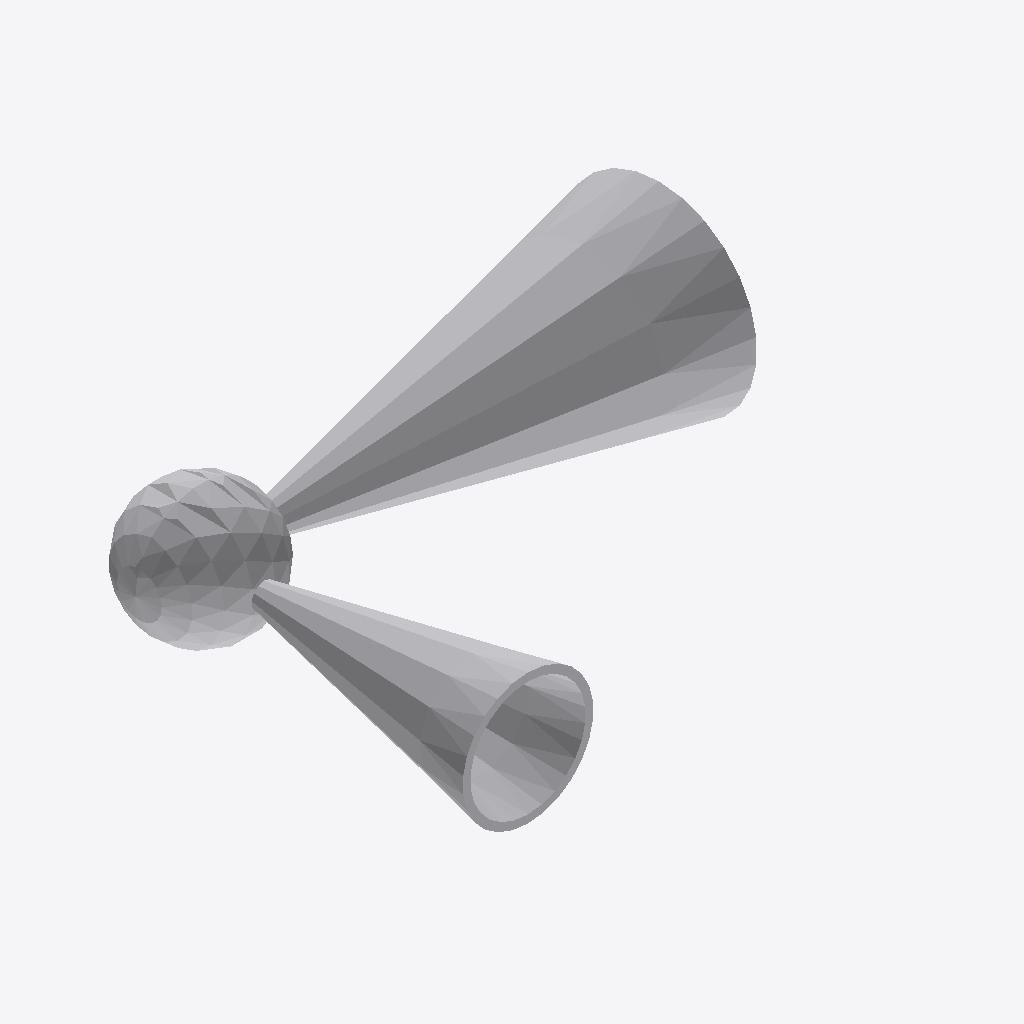
Isometric view of an IFC building model (IFC-SPF (STEP), schema IFC2X3, length unit millimetre), seen from the south-west, elements coloured by IFC class: 1 other element (light grey).
Extent 0.080 m × 0.065 m × 0.030 m (x, y, z). Elements (1): 1 IfcFlowController.

HEADER;
FILE_DESCRIPTION(('ViewDefinition [CoordinationView]'),'2;1');
FILE_NAME('/home/giovanni/IdeaProjects/ifc/ifc-out/geometries/orthovalve.ifc','2020-10-20T19:17:42',(''),('Antea S.r.l.'),'IFC.JAVA 0.1.0','Antea IFC Export 0.1.0','');
FILE_SCHEMA(('IFC2X3'));
ENDSEC;
DATA;
#15=IFCPROJECT('2GRptupRnAquVjq1294sN_',#6,'Unnamed',$,$,$,$,(#9),#14);
#16=IFCSITE('3z7ArvW3LFl8CtZmssVgce',#6,$,$,$,$,$,$,.COMPLEX.,$,$,$,$,$);
#59=IFCFLOWCONTROLLER('0rv1MCrvj6mvVC16RaXaHe',#6,'OrthoValve','null',$,#21,#58,$);
ENDSEC;
